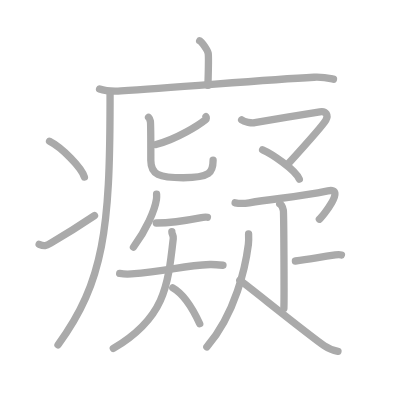
t = 0.00 s
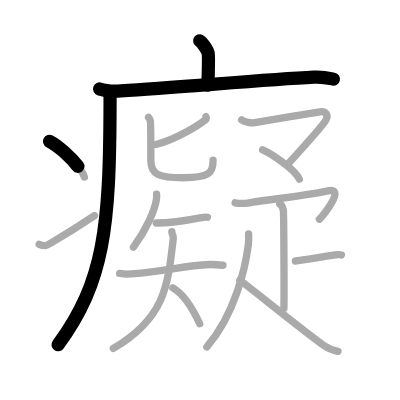
t = 3.75 s
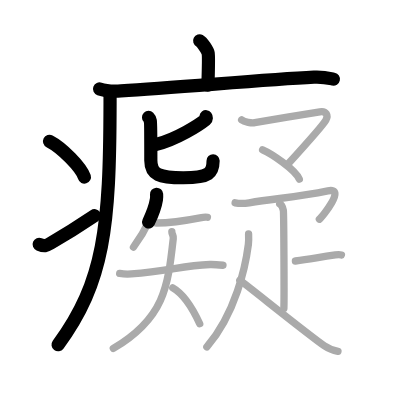
t = 7.50 s
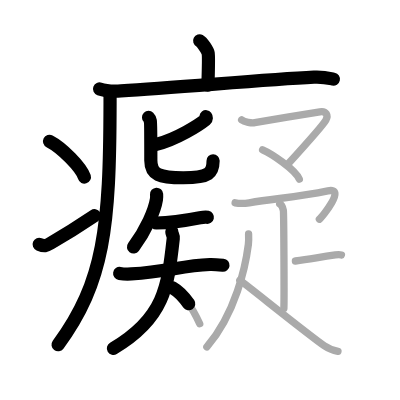
t = 11.50 s
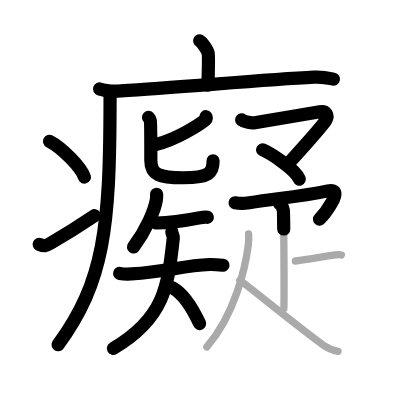
t = 15.25 s
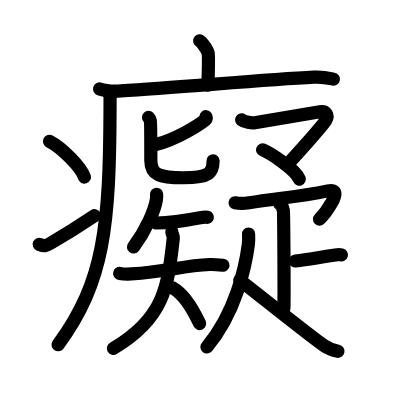
t = 19.00 s

The animated SVG that drew these frames (rendered in a browser with its animation timeline set to each time). Animation: 19 SMIL elements (animate=19); one cycle of 19.00 s.

<?xml version="1.0" standalone="no"?>
<!DOCTYPE svg PUBLIC "-//W3C//DTD SVG 1.1//EN"   "http://www.w3.org/Graphics/SVG/1.1/DTD/svg11.dtd">
<svg width="400px" height="400px"  version="1.1" xmlns="http://www.w3.org/2000/svg">
  <defs>
    <marker id="Triangle" viewBox="0 0 10 10" refX="0" refY="5" markerUnits="strokeWidth" markerWidth="3" style="stroke-opacity:0%;fill:#aaaaaa;" markerHeight="2" orient="auto">
      <path d="M 0 0 L 10 5 L 0 10 z" />
    </marker>
    
    <marker id="Arrow" viewBox="0 0 10 10" refX="5" refY="5" markerUnits="strokeWidth" markerWidth="1.8" style="stroke-opacity:0%;fill:#770000;" markerHeight="2" orient="auto">
      <path d="M 0 4 L 6 4 L 4 1 L 10 5 L 4 9 L 6 6 L 0 6 z" />
        <circle cx="5" cy="5" r="5" />
      </marker>
    
    <marker id="TriangleRed" viewBox="0 0 10 10" refX="0" refY="5" markerUnits="strokeWidth" markerWidth="3" style="stroke-opacity:0%;fill:#CC0000;" markerHeight="2" orient="auto">
      <path d="M 0 0 L 10 5 L 0 10 z" />
    </marker>
    
    <marker id="ArrowRed" viewBox="0 0 10 10" refX="5" refY="5" markerUnits="strokeWidth" markerWidth="1.8" style="stroke-opacity:0%;fill:#CC0000;" markerHeight="2" orient="auto">
      <path d="M 0 4 L 6 4 L 4 1 L 10 5 L 4 9 L 6 6 L 0 6 z" />
        <circle cx="5" cy="5" r="5" />
      </marker>
    
  </defs>
  
  <path style="fill:#ffffff; fill-opacity:100%; fill-rule:evenodd; stroke-width:0;" d="M 0 0 L 400px 0 L 400px 400px L 0 400px L 0 0" />

  <g transform="scale(3.6697247706422 3.6697247706422)">
<path style="fill:none; fill-opacity:0%; fill-rule:evenodd; stroke:#aaaaaa; stroke-opacity:100%; stroke-width: 1.5pt; stroke-linejoin:round; stroke-linecap:round;" d="M54.41 11.13c0.7 0.36 2.18 2.66 2.32 3.37c0.14 0.71 0.07 4.3-0.07 8.74"></path>
<path style="fill:none; fill-opacity:0%; fill-rule:evenodd; stroke:#aaaaaa; stroke-opacity:100%; stroke-width: 1.5pt; stroke-linejoin:round; stroke-linecap:round;" d="M27.13 24.23c1.52 0.54 4.3 0.63 5.82 0.54c15.8-0.91 38.55-3.02 52.61-3.73c2.53-0.13 4.05 0.26 5.31 0.53"></path>
<path style="fill:none; fill-opacity:0%; fill-rule:evenodd; stroke:#aaaaaa; stroke-opacity:100%; stroke-width: 1.5pt; stroke-linejoin:round; stroke-linecap:round;" d="M29.99 25.5c0 0.93 0 1.85 0 2.75c-0.07 33.54-1.55 48.51-14.18 65.72"></path>
<path style="fill:none; fill-opacity:0%; fill-rule:evenodd; stroke:#aaaaaa; stroke-opacity:100%; stroke-width: 1.5pt; stroke-linejoin:round; stroke-linecap:round;" d="M13.5 38.5c3.35 1.72 8.66 7.07 9.5 9.75"></path>
<path style="fill:none; fill-opacity:0%; fill-rule:evenodd; stroke:#aaaaaa; stroke-opacity:100%; stroke-width: 1.5pt; stroke-linejoin:round; stroke-linecap:round;" d="M10.67 66.57c1.44 0.61 1.88 0.43 3.15-0.31c5.11-3 8.06-4.92 11.93-7.51"></path>
<path style="fill:none; fill-opacity:0%; fill-rule:evenodd; stroke:#aaaaaa; stroke-opacity:100%; stroke-width: 1.5pt; stroke-linejoin:round; stroke-linecap:round;" d="M56.13 31.81c0.11 0.14 0.17 0.56-0.1 0.78c-1.76 1.42-7.82 5.33-13.52 6.78"></path>
<path style="fill:none; fill-opacity:0%; fill-rule:evenodd; stroke:#aaaaaa; stroke-opacity:100%; stroke-width: 1.5pt; stroke-linejoin:round; stroke-linecap:round;" d="M40.48 32c0.36 0.36 0.38 0.61 0.5 1.09c0.12 0.49 0.12 9.13 0.12 10.66c0 3.92 2.33 4.69 8.84 4.69c7.32 0 8.13-1.44 8.13-4.76"></path>
<path style="fill:none; fill-opacity:0%; fill-rule:evenodd; stroke:#aaaaaa; stroke-opacity:100%; stroke-width: 1.5pt; stroke-linejoin:round; stroke-linecap:round;" d="M42.67 52.93c0.02 0.35 0.04 0.91-0.04 1.41c-0.46 2.97-2.74 8.29-6.26 12.99"></path>
<path style="fill:none; fill-opacity:0%; fill-rule:evenodd; stroke:#aaaaaa; stroke-opacity:100%; stroke-width: 1.5pt; stroke-linejoin:round; stroke-linecap:round;" d="M42.59 60.77c3.91-0.02 8.33-0.72 11.91-1.42c0.94-0.19 1.54-0.25 2.02-0.14"></path>
<path style="fill:none; fill-opacity:0%; fill-rule:evenodd; stroke:#aaaaaa; stroke-opacity:100%; stroke-width: 1.5pt; stroke-linejoin:round; stroke-linecap:round;" d="M32.61 74.52c0.55 0.09 2.57 0.17 3.17 0.13c10.07-0.67 13.69-2.25 21.42-2.57c0.76-0.03 1.85 0.03 3.56 0.2"></path>
<path style="fill:none; fill-opacity:0%; fill-rule:evenodd; stroke:#aaaaaa; stroke-opacity:100%; stroke-width: 1.5pt; stroke-linejoin:round; stroke-linecap:round;" d="M46.83 63.12c0 0.77 0.48 0.94 0.38 1.88c-1.46 13.24-2.46 21.74-16.33 29.94"></path>
<path style="fill:none; fill-opacity:0%; fill-rule:evenodd; stroke:#aaaaaa; stroke-opacity:100%; stroke-width: 1.5pt; stroke-linejoin:round; stroke-linecap:round;" d="M47.09 78.45c3.4 1.92 5.82 6.49 7.33 9.77"></path>
<path style="fill:none; fill-opacity:0%; fill-rule:evenodd; stroke:#aaaaaa; stroke-opacity:100%; stroke-width: 1.5pt; stroke-linejoin:round; stroke-linecap:round;" d="M65.85 32.66c0.74 0.6 2.74 0.92 3.57 0.77c1.65-0.3 16-2.67 17.74-2.97c1.75-0.3 2.37 1 1.63 2.31c-0.73 1.3-9.4 10.93-10.5 12.14"></path>
<path style="fill:none; fill-opacity:0%; fill-rule:evenodd; stroke:#aaaaaa; stroke-opacity:100%; stroke-width: 1.5pt; stroke-linejoin:round; stroke-linecap:round;" d="M71.56 40.82c2.34 1.01 8.9 5.33 10 7.98"></path>
<path style="fill:none; fill-opacity:0%; fill-rule:evenodd; stroke:#aaaaaa; stroke-opacity:100%; stroke-width: 1.5pt; stroke-linejoin:round; stroke-linecap:round;" d="M64.07 55.26c1.29 0.27 2.54 0.21 3.84 0c7.43-1.24 12.95-1.5 21.44-3.25c5.13-1.06-1.55 7.01-2.32 7.73"></path>
<path style="fill:none; fill-opacity:0%; fill-rule:evenodd; stroke:#aaaaaa; stroke-opacity:100%; stroke-width: 1.5pt; stroke-linejoin:round; stroke-linecap:round;" d="M76.22 55.55c0.55 0.27 0.89 1.24 1 1.79c0.11 0.55 0.25 23.24 0.14 26.67"></path>
<path style="fill:none; fill-opacity:0%; fill-rule:evenodd; stroke:#aaaaaa; stroke-opacity:100%; stroke-width: 1.5pt; stroke-linejoin:round; stroke-linecap:round;" d="M80.5 71.12c3.63-0.41 5.41-0.83 10.88-1.65c0.88-0.13 1.11-0.14 1.66 0"></path>
<path style="fill:none; fill-opacity:0%; fill-rule:evenodd; stroke:#aaaaaa; stroke-opacity:100%; stroke-width: 1.5pt; stroke-linejoin:round; stroke-linecap:round;" d="M67.74 63.76c0.03 0.71 0.07 1.83-0.06 2.85c-0.78 6.02-3.43 18.64-11.31 27.94"></path>
<path style="fill:none; fill-opacity:0%; fill-rule:evenodd; stroke:#aaaaaa; stroke-opacity:100%; stroke-width: 1.5pt; stroke-linejoin:round; stroke-linecap:round;" d="M65.35 76.35c3.55 2.66 19.15 15.24 23.01 17.86c1.31 0.89 2.43 1.27 3.74 1.52"></path>

<path style="fill:none; fill-opacity:0%; fill-rule:evenodd; stroke:#000000; stroke-opacity:100%; stroke-width: 2.7pt; stroke-linejoin:round; stroke-linecap:round;" d="M54.41 11.13c0.7 0.36 2.18 2.66 2.32 3.37c0.14 0.71 0.07 4.3-0.07 8.74" pathLength="100" stroke-dashoffset="100" stroke-dasharray="100 105"><animate id="dashAnim1" attributeName="stroke-dashoffset" from="100" to="0" dur="1s" calcMode="linear" fill="freeze"/></path>
<path style="fill:none; fill-opacity:0%; fill-rule:evenodd; stroke:#000000; stroke-opacity:100%; stroke-width: 2.7pt; stroke-linejoin:round; stroke-linecap:round;" d="M27.13 24.23c1.52 0.54 4.3 0.63 5.82 0.54c15.8-0.91 38.55-3.02 52.61-3.73c2.53-0.13 4.05 0.26 5.31 0.53" pathLength="100" stroke-dashoffset="100" stroke-dasharray="100 105"><animate id="dashAnim2" attributeName="stroke-dashoffset" from="100" to="0" dur="1s" calcMode="linear" begin="dashAnim1.end" fill="freeze"/></path>
<path style="fill:none; fill-opacity:0%; fill-rule:evenodd; stroke:#000000; stroke-opacity:100%; stroke-width: 2.7pt; stroke-linejoin:round; stroke-linecap:round;" d="M29.99 25.5c0 0.93 0 1.85 0 2.75c-0.07 33.54-1.55 48.51-14.18 65.72" pathLength="100" stroke-dashoffset="100" stroke-dasharray="100 105"><animate id="dashAnim3" attributeName="stroke-dashoffset" from="100" to="0" dur="1s" calcMode="linear" begin="dashAnim2.end" fill="freeze"/></path>
<path style="fill:none; fill-opacity:0%; fill-rule:evenodd; stroke:#000000; stroke-opacity:100%; stroke-width: 2.7pt; stroke-linejoin:round; stroke-linecap:round;" d="M13.5 38.5c3.35 1.72 8.66 7.07 9.5 9.75" pathLength="100" stroke-dashoffset="100" stroke-dasharray="100 105"><animate id="dashAnim4" attributeName="stroke-dashoffset" from="100" to="0" dur="1s" calcMode="linear" begin="dashAnim3.end" fill="freeze"/></path>
<path style="fill:none; fill-opacity:0%; fill-rule:evenodd; stroke:#000000; stroke-opacity:100%; stroke-width: 2.7pt; stroke-linejoin:round; stroke-linecap:round;" d="M10.67 66.57c1.44 0.61 1.88 0.43 3.15-0.31c5.11-3 8.06-4.92 11.93-7.51" pathLength="100" stroke-dashoffset="100" stroke-dasharray="100 105"><animate id="dashAnim5" attributeName="stroke-dashoffset" from="100" to="0" dur="1s" calcMode="linear" begin="dashAnim4.end" fill="freeze"/></path>
<path style="fill:none; fill-opacity:0%; fill-rule:evenodd; stroke:#000000; stroke-opacity:100%; stroke-width: 2.7pt; stroke-linejoin:round; stroke-linecap:round;" d="M56.13 31.81c0.11 0.14 0.17 0.56-0.1 0.78c-1.76 1.42-7.82 5.33-13.52 6.78" pathLength="100" stroke-dashoffset="100" stroke-dasharray="100 105"><animate id="dashAnim6" attributeName="stroke-dashoffset" from="100" to="0" dur="1s" calcMode="linear" begin="dashAnim5.end" fill="freeze"/></path>
<path style="fill:none; fill-opacity:0%; fill-rule:evenodd; stroke:#000000; stroke-opacity:100%; stroke-width: 2.7pt; stroke-linejoin:round; stroke-linecap:round;" d="M40.48 32c0.36 0.36 0.38 0.61 0.5 1.09c0.12 0.49 0.12 9.13 0.12 10.66c0 3.92 2.33 4.69 8.84 4.69c7.32 0 8.13-1.44 8.13-4.76" pathLength="100" stroke-dashoffset="100" stroke-dasharray="100 105"><animate id="dashAnim7" attributeName="stroke-dashoffset" from="100" to="0" dur="1s" calcMode="linear" begin="dashAnim6.end" fill="freeze"/></path>
<path style="fill:none; fill-opacity:0%; fill-rule:evenodd; stroke:#000000; stroke-opacity:100%; stroke-width: 2.7pt; stroke-linejoin:round; stroke-linecap:round;" d="M42.67 52.93c0.02 0.35 0.04 0.91-0.04 1.41c-0.46 2.97-2.74 8.29-6.26 12.99" pathLength="100" stroke-dashoffset="100" stroke-dasharray="100 105"><animate id="dashAnim8" attributeName="stroke-dashoffset" from="100" to="0" dur="1s" calcMode="linear" begin="dashAnim7.end" fill="freeze"/></path>
<path style="fill:none; fill-opacity:0%; fill-rule:evenodd; stroke:#000000; stroke-opacity:100%; stroke-width: 2.7pt; stroke-linejoin:round; stroke-linecap:round;" d="M42.59 60.77c3.91-0.02 8.33-0.72 11.91-1.42c0.94-0.19 1.54-0.25 2.02-0.14" pathLength="100" stroke-dashoffset="100" stroke-dasharray="100 105"><animate id="dashAnim9" attributeName="stroke-dashoffset" from="100" to="0" dur="1s" calcMode="linear" begin="dashAnim8.end" fill="freeze"/></path>
<path style="fill:none; fill-opacity:0%; fill-rule:evenodd; stroke:#000000; stroke-opacity:100%; stroke-width: 2.7pt; stroke-linejoin:round; stroke-linecap:round;" d="M32.61 74.52c0.55 0.09 2.57 0.17 3.17 0.13c10.07-0.67 13.69-2.25 21.42-2.57c0.76-0.03 1.85 0.03 3.56 0.2" pathLength="100" stroke-dashoffset="100" stroke-dasharray="100 105"><animate id="dashAnim10" attributeName="stroke-dashoffset" from="100" to="0" dur="1s" calcMode="linear" begin="dashAnim9.end" fill="freeze"/></path>
<path style="fill:none; fill-opacity:0%; fill-rule:evenodd; stroke:#000000; stroke-opacity:100%; stroke-width: 2.7pt; stroke-linejoin:round; stroke-linecap:round;" d="M46.83 63.12c0 0.77 0.48 0.94 0.38 1.88c-1.46 13.24-2.46 21.74-16.33 29.94" pathLength="100" stroke-dashoffset="100" stroke-dasharray="100 105"><animate id="dashAnim11" attributeName="stroke-dashoffset" from="100" to="0" dur="1s" calcMode="linear" begin="dashAnim10.end" fill="freeze"/></path>
<path style="fill:none; fill-opacity:0%; fill-rule:evenodd; stroke:#000000; stroke-opacity:100%; stroke-width: 2.7pt; stroke-linejoin:round; stroke-linecap:round;" d="M47.09 78.45c3.4 1.92 5.82 6.49 7.33 9.77" pathLength="100" stroke-dashoffset="100" stroke-dasharray="100 105"><animate id="dashAnim12" attributeName="stroke-dashoffset" from="100" to="0" dur="1s" calcMode="linear" begin="dashAnim11.end" fill="freeze"/></path>
<path style="fill:none; fill-opacity:0%; fill-rule:evenodd; stroke:#000000; stroke-opacity:100%; stroke-width: 2.7pt; stroke-linejoin:round; stroke-linecap:round;" d="M65.85 32.66c0.74 0.6 2.74 0.92 3.57 0.77c1.65-0.3 16-2.67 17.74-2.97c1.75-0.3 2.37 1 1.63 2.31c-0.73 1.3-9.4 10.93-10.5 12.14" pathLength="100" stroke-dashoffset="100" stroke-dasharray="100 105"><animate id="dashAnim13" attributeName="stroke-dashoffset" from="100" to="0" dur="1s" calcMode="linear" begin="dashAnim12.end" fill="freeze"/></path>
<path style="fill:none; fill-opacity:0%; fill-rule:evenodd; stroke:#000000; stroke-opacity:100%; stroke-width: 2.7pt; stroke-linejoin:round; stroke-linecap:round;" d="M71.56 40.82c2.34 1.01 8.9 5.33 10 7.98" pathLength="100" stroke-dashoffset="100" stroke-dasharray="100 105"><animate id="dashAnim14" attributeName="stroke-dashoffset" from="100" to="0" dur="1s" calcMode="linear" begin="dashAnim13.end" fill="freeze"/></path>
<path style="fill:none; fill-opacity:0%; fill-rule:evenodd; stroke:#000000; stroke-opacity:100%; stroke-width: 2.7pt; stroke-linejoin:round; stroke-linecap:round;" d="M64.07 55.26c1.29 0.27 2.54 0.21 3.84 0c7.43-1.24 12.95-1.5 21.44-3.25c5.13-1.06-1.55 7.01-2.32 7.73" pathLength="100" stroke-dashoffset="100" stroke-dasharray="100 105"><animate id="dashAnim15" attributeName="stroke-dashoffset" from="100" to="0" dur="1s" calcMode="linear" begin="dashAnim14.end" fill="freeze"/></path>
<path style="fill:none; fill-opacity:0%; fill-rule:evenodd; stroke:#000000; stroke-opacity:100%; stroke-width: 2.7pt; stroke-linejoin:round; stroke-linecap:round;" d="M76.22 55.55c0.55 0.27 0.89 1.24 1 1.79c0.11 0.55 0.25 23.24 0.14 26.67" pathLength="100" stroke-dashoffset="100" stroke-dasharray="100 105"><animate id="dashAnim16" attributeName="stroke-dashoffset" from="100" to="0" dur="1s" calcMode="linear" begin="dashAnim15.end" fill="freeze"/></path>
<path style="fill:none; fill-opacity:0%; fill-rule:evenodd; stroke:#000000; stroke-opacity:100%; stroke-width: 2.7pt; stroke-linejoin:round; stroke-linecap:round;" d="M80.5 71.12c3.63-0.41 5.41-0.83 10.88-1.65c0.88-0.13 1.11-0.14 1.66 0" pathLength="100" stroke-dashoffset="100" stroke-dasharray="100 105"><animate id="dashAnim17" attributeName="stroke-dashoffset" from="100" to="0" dur="1s" calcMode="linear" begin="dashAnim16.end" fill="freeze"/></path>
<path style="fill:none; fill-opacity:0%; fill-rule:evenodd; stroke:#000000; stroke-opacity:100%; stroke-width: 2.7pt; stroke-linejoin:round; stroke-linecap:round;" d="M67.74 63.76c0.03 0.71 0.07 1.83-0.06 2.85c-0.78 6.02-3.43 18.64-11.31 27.94" pathLength="100" stroke-dashoffset="100" stroke-dasharray="100 105"><animate id="dashAnim18" attributeName="stroke-dashoffset" from="100" to="0" dur="1s" calcMode="linear" begin="dashAnim17.end" fill="freeze"/></path>
<path style="fill:none; fill-opacity:0%; fill-rule:evenodd; stroke:#000000; stroke-opacity:100%; stroke-width: 2.7pt; stroke-linejoin:round; stroke-linecap:round;" d="M65.35 76.35c3.55 2.66 19.15 15.24 23.01 17.86c1.31 0.89 2.43 1.27 3.74 1.52" pathLength="100" stroke-dashoffset="100" stroke-dasharray="100 105"><animate id="dashAnim19" attributeName="stroke-dashoffset" from="100" to="0" dur="1s" calcMode="linear" begin="dashAnim18.end" fill="freeze"/></path>

</g>

</svg>  
          
